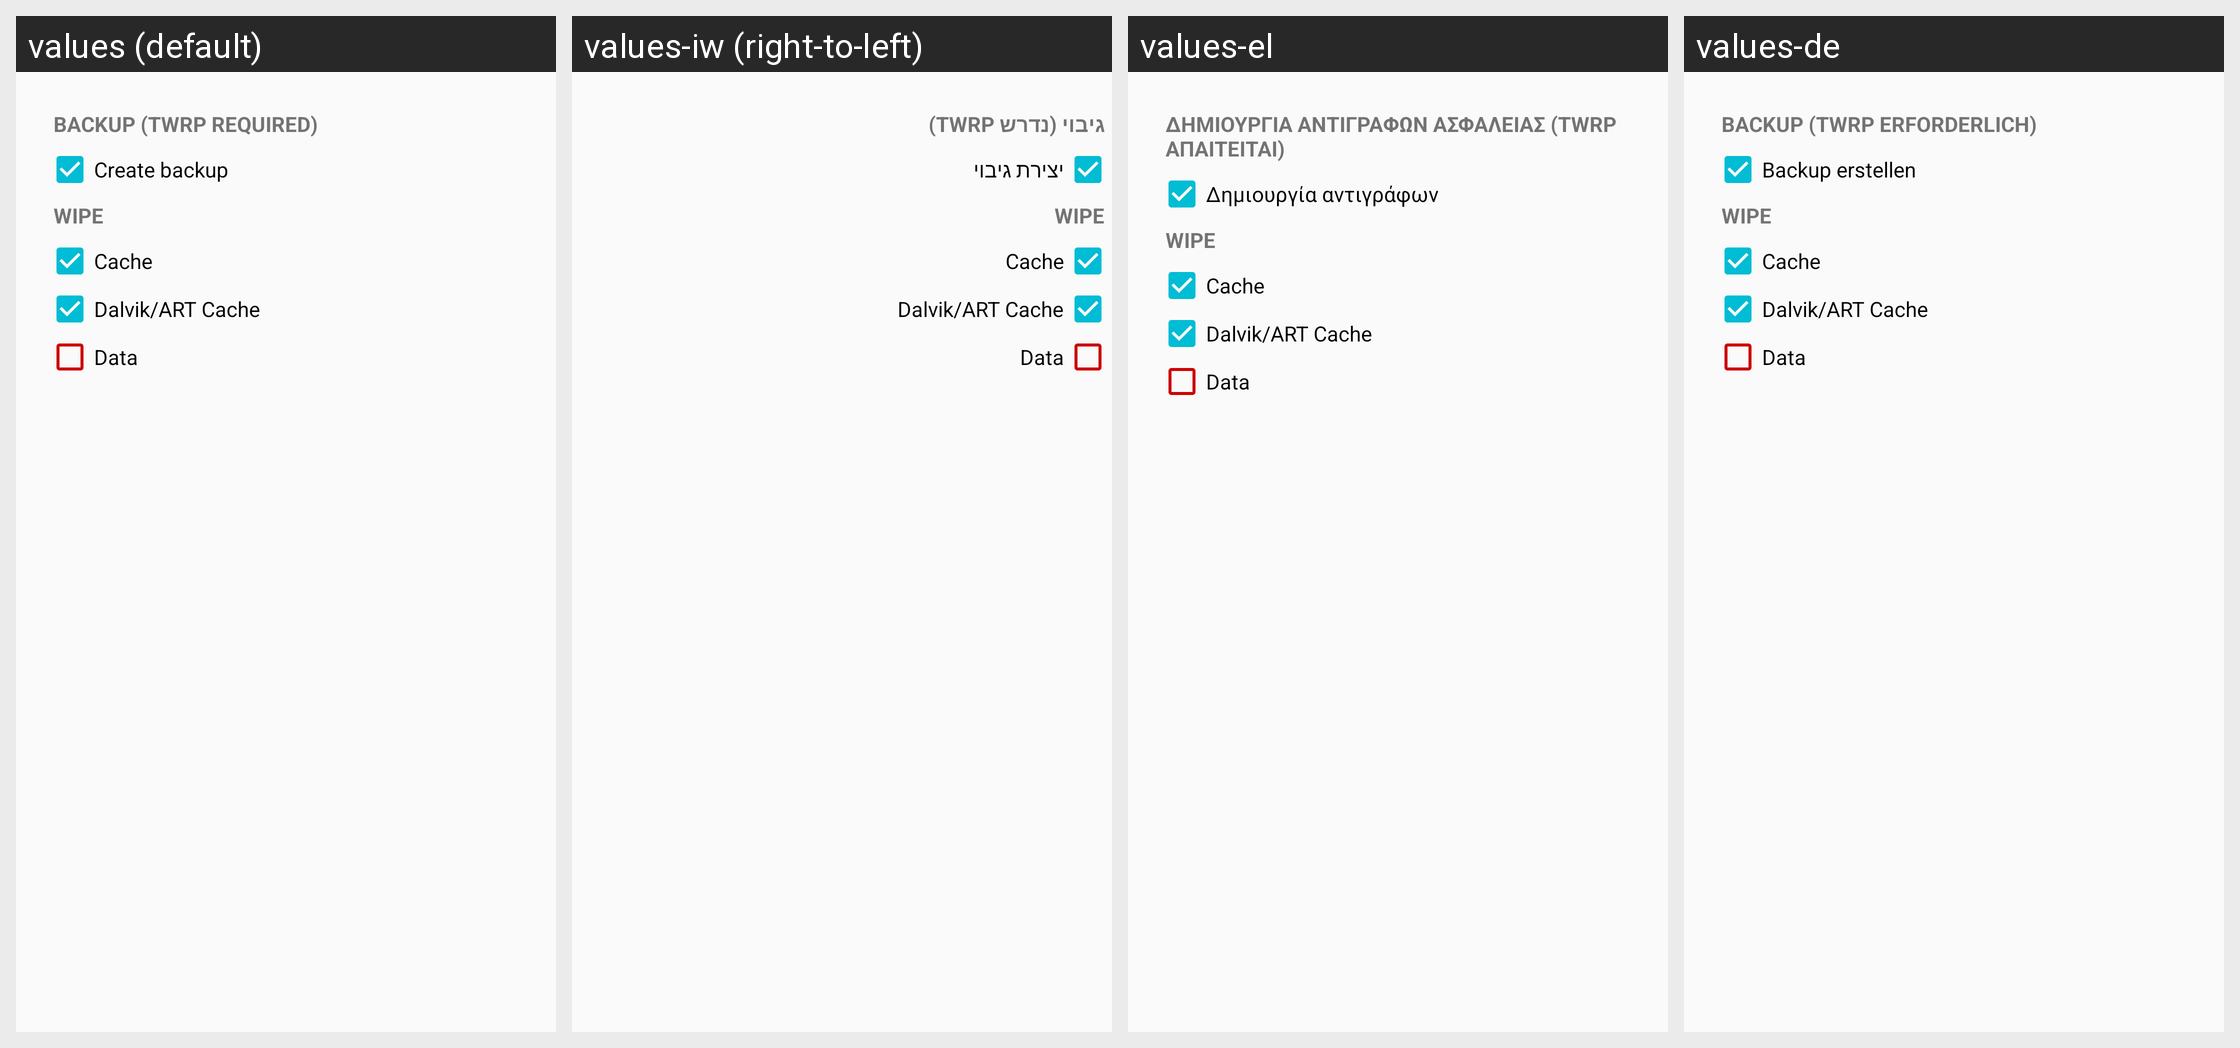

Locale-by-locale string values for the Android screen shown in this grid:
Android screen res/layout/flash_config.xml rendered under 4 locales, left to right: values (default), values-iw (right-to-left), values-el, values-de. Device: Nexus 5 (rendered at 1080×1920; each locale shown at half size, 540×960, under a caption strip naming it); theme AppTheme.
Other locales in the repository, not shown: values-af, values-am, values-ar, values-az, values-be, values-bg, values-bn, values-bs, values-ca, values-cs, values-da, values-en, values-en-rGB, values-es, values-es-rUS, values-et, values-eu, values-fa, values-fi, values-fr, values-fr-rCA, values-gl, values-gu, values-hi, values-hr, values-hu, values-hy, values-in, values-is, values-it, values-ja, values-ka, values-kk, values-km, values-kn, values-ko, values-ky, values-lo, values-lt, values-lv, values-mk, values-ml, values-mn, values-mr, values-ms, values-my, values-nb, values-ne, values-nl, values-pa, values-pl, values-pt-rBR, values-pt-rPT, values-ro, values-ru, values-si, values-sk, values-sl, values-sq, values-sr, values-sv, values-sw, values-ta, values-te, values-th, values-tl, values-tr, values-uk, values-ur, values-uz, values-vi, values-zh-rCN, values-zh-rHK, values-zh-rTW, values-zu.
Strings drawn on this screen, with the default value and each locale's value (text and hints the layout hard-codes, and strings that could not be matched under every locale, appear in the picture but are not listed):

cfg_backup_title
  values: BACKUP (TWRP REQUIRED)
  values-iw: גיבוי (נדרש TWRP)
  values-el: ΔΗΜΙΟΥΡΓΙΑ ΑΝΤΙΓΡΑΦΩΝ ΑΣΦΑΛΕΙΑΣ (TWRP ΑΠΑΙΤΕΙΤΑΙ)
  values-de: BACKUP (TWRP ERFORDERLICH)

cfg_backup
  values: Create backup
  values-iw: יצירת גיבוי
  values-el: Δημιουργία αντιγράφων
  values-de: Backup erstellen
